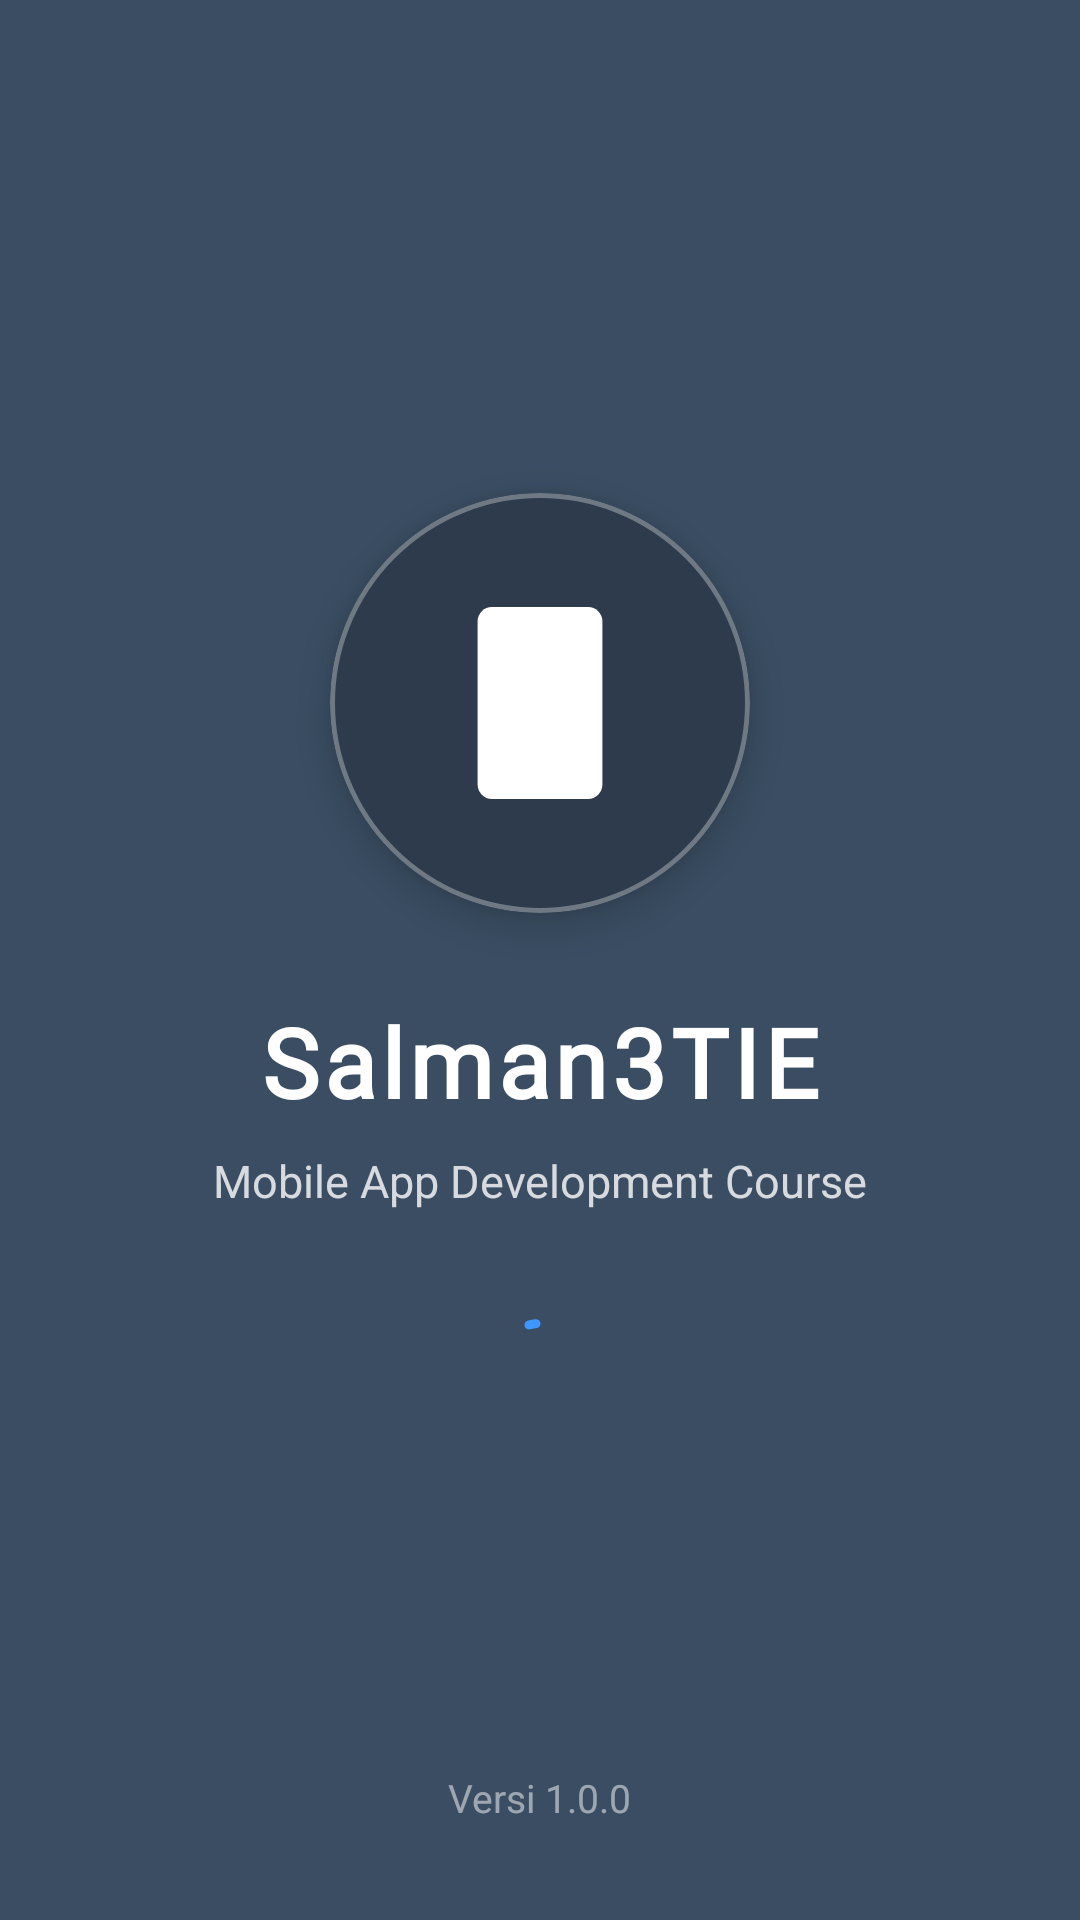

Android layout source for this screen:
<!-- AndroidManifest.xml: activity theme Theme.Salman3TIE -->
<!-- res/layout/activity_splash_screen.xml -->
<?xml version="1.0" encoding="utf-8"?>
<androidx.constraintlayout.widget.ConstraintLayout xmlns:android="http://schemas.android.com/apk/res/android"
    xmlns:app="http://schemas.android.com/apk/res-auto"
    xmlns:tools="http://schemas.android.com/tools"
    android:id="@+id/main"
    android:layout_width="match_parent"
    android:layout_height="match_parent"
    android:background="@color/dark_slate"
    android:padding="32dp"
    tools:context=".SplashScreenActivity">

    
    <com.google.android.material.card.MaterialCardView
        android:id="@+id/cardLogo"
        android:layout_width="140dp"
        android:layout_height="140dp"
        app:cardBackgroundColor="#2D3B4C"
        app:cardCornerRadius="70dp"
        app:cardElevation="8dp"
        app:strokeColor="#50FFFFFF"
        app:strokeWidth="1.5dp"
        app:layout_constraintBottom_toTopOf="@+id/textAppTitle"
        app:layout_constraintEnd_toEndOf="parent"
        app:layout_constraintStart_toStartOf="parent"
        app:layout_constraintTop_toTopOf="parent"
        app:layout_constraintVertical_chainStyle="packed">

        <ImageView
            android:id="@+id/imgLogo"
            android:layout_width="72dp"
            android:layout_height="72dp"
            android:layout_gravity="center"
            android:contentDescription="@string/cd_smartphone"
            android:src="@drawable/ic_mobile"
            app:tint="@color/white" />

    </com.google.android.material.card.MaterialCardView>

    <TextView
        android:id="@+id/textAppTitle"
        android:layout_width="wrap_content"
        android:layout_height="wrap_content"
        android:layout_marginTop="28dp"
        android:fontFamily="@font/monsterrat_black"
        android:letterSpacing="0.05"
        android:text="@string/app_name"
        android:textColor="@color/white"
        android:textSize="32sp"
        android:textStyle="bold"
        app:layout_constraintBottom_toTopOf="@+id/textSlogan"
        app:layout_constraintEnd_toEndOf="parent"
        app:layout_constraintStart_toStartOf="parent"
        app:layout_constraintTop_toBottomOf="@+id/cardLogo" />

    <TextView
        android:id="@+id/textSlogan"
        android:layout_width="wrap_content"
        android:layout_height="wrap_content"
        android:layout_marginTop="8dp"
        android:text="@string/splash_slogan"
        android:textColor="#CCFFFFFF"
        android:textSize="15sp"
        app:layout_constraintBottom_toTopOf="@+id/progressBar"
        app:layout_constraintEnd_toEndOf="parent"
        app:layout_constraintStart_toStartOf="parent"
        app:layout_constraintTop_toBottomOf="@+id/textAppTitle" />

    
    <com.google.android.material.progressindicator.CircularProgressIndicator
        android:id="@+id/progressBar"
        android:layout_width="wrap_content"
        android:layout_height="wrap_content"
        android:layout_marginTop="32dp"
        android:indeterminate="true"
        app:indicatorColor="@color/primary_blue"
        app:indicatorSize="32dp"
        app:trackColor="#30FFFFFF"
        app:trackThickness="3dp"
        app:layout_constraintBottom_toBottomOf="parent"
        app:layout_constraintEnd_toEndOf="parent"
        app:layout_constraintStart_toStartOf="parent"
        app:layout_constraintTop_toBottomOf="@+id/textSlogan" />

    <TextView
        android:id="@+id/textVersion"
        android:layout_width="wrap_content"
        android:layout_height="wrap_content"
        android:text="@string/splash_version"
        android:textColor="#80FFFFFF"
        android:textSize="13sp"
        app:layout_constraintBottom_toBottomOf="parent"
        app:layout_constraintEnd_toEndOf="parent"
        app:layout_constraintStart_toStartOf="parent" />

</androidx.constraintlayout.widget.ConstraintLayout>
<!-- resources referenced by this layout -->
<resources>
  <color name="dark_slate">#3A4D62</color>
  <color name="primary_blue">#3E97FF</color>
  <color name="white">#FFFFFFFF</color>
  <!-- drawable ic_mobile (drawable) -->
  <?xml version="1.0" encoding="utf-8"?>
  <vector xmlns:android="http://schemas.android.com/apk/res/android"
      android:width="120dp"
      android:height="180dp"
      android:viewportWidth="120"
      android:viewportHeight="180">
      
      <path
          android:fillColor="#C8CED8"
          android:pathData="M20,10 L100,10 A12,12 0 0,1 112,22 L112,158 A12,12 0 0,1 100,170 L20,170 A12,12 0 0,1 8,158 L8,22 A12,12 0 0,1 20,10 Z" />
      
      <path
          android:fillColor="#E2E7EC"
          android:pathData="M22,12 L98,12 A10,10 0 0,1 108,22 L108,158 A10,10 0 0,1 98,168 L22,168 A10,10 0 0,1 12,158 L12,22 A10,10 0 0,1 22,12 Z" />
      
      <path
          android:fillColor="#2D3A4B"
          android:pathData="M20,30 L100,30 A2,2 0 0,1 102,32 L102,144 A2,2 0 0,1 100,146 L20,146 A2,2 0 0,1 18,144 L18,32 A2,2 0 0,1 20,30 Z" />
      
      <path
          android:fillColor="#9AA4B2"
          android:pathData="M52,20 L68,20 A2,2 0 0,1 70,22 L70,22 A2,2 0 0,1 68,24 L52,24 A2,2 0 0,1 50,22 L50,22 A2,2 0 0,1 52,20 Z" />
      
      <path
          android:fillColor="#9AA4B2"
          android:pathData="M60,157 m-7,0 a7,7 0 1,0 14,0 a7,7 0 1,0 -14,0" />
      
      <path
          android:fillColor="#D8DDE5"
          android:pathData="M60,157 m-5,0 a5,5 0 1,0 10,0 a5,5 0 1,0 -10,0" />
  </vector>
  <string name="app_name">Salman3TIE</string>
  <string name="cd_smartphone">Gambar Smartphone</string>
  <string name="splash_slogan">Mobile App Development Course</string>
  <string name="splash_version">Versi 1.0.0</string>
  <style name="Theme.Salman3TIE" parent="Base.Theme.Salman3TIE" />
  <style name="Base.Theme.Salman3TIE" parent="Theme.Material3.DayNight.NoActionBar">
          
          
      </style>
</resources>
